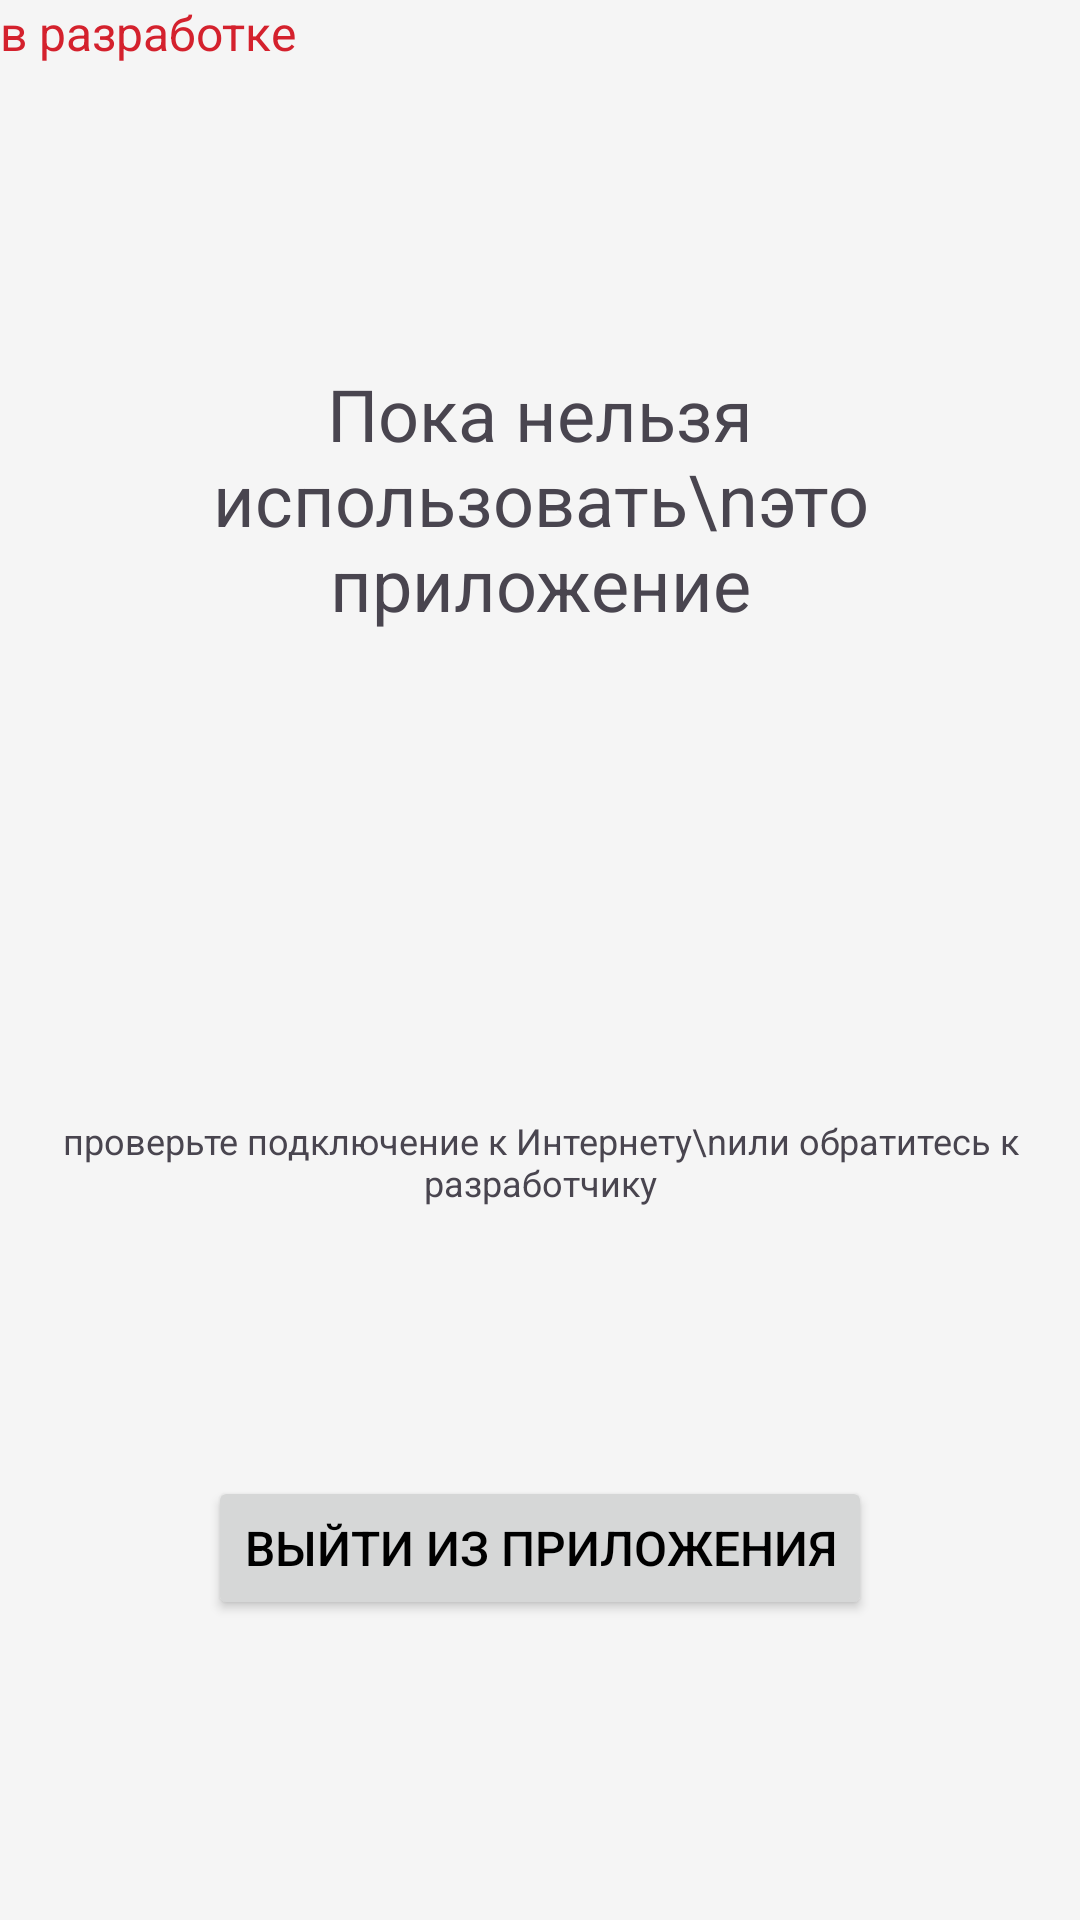

Write the Android layout XML for this screen, with the resource values it uses.
<!-- AndroidManifest.xml: application theme Base.Theme.SamsungSchoolProject -->
<!-- res/layout/slideerror.xml -->
<androidx.constraintlayout.widget.ConstraintLayout xmlns:android="http://schemas.android.com/apk/res/android"
    xmlns:app="http://schemas.android.com/apk/res-auto"
    xmlns:tools="http://schemas.android.com/tools"
    android:layout_width="match_parent"
    android:layout_height="match_parent">

    <TextView
        android:id="@+id/textView2"
        style="@style/PrimaryText"
        android:layout_width="wrap_content"
        android:layout_height="wrap_content"
        android:layout_marginLeft="30dp"
        android:layout_marginTop="32dp"
        android:layout_marginRight="30dp"
        android:layout_marginBottom="64dp"
        android:text="Пока нельзя использовать\nэто приложение"
        android:textAlignment="center"
        app:layout_constraintBottom_toTopOf="@+id/textView3"
        app:layout_constraintEnd_toEndOf="parent"
        app:layout_constraintStart_toStartOf="parent"
        app:layout_constraintTop_toTopOf="parent" />

    <TextView
        android:id="@+id/textView3"
        style="@style/SecondaryText"
        android:layout_width="wrap_content"
        android:layout_height="wrap_content"
        android:layout_marginTop="8dp"
        android:text="проверьте подключение к Интернету\nили обратитесь к разработчику"
        android:textAlignment="center"
        app:layout_constraintBottom_toTopOf="@+id/button"
        app:layout_constraintEnd_toEndOf="parent"
        app:layout_constraintHorizontal_bias="0.489"
        app:layout_constraintStart_toStartOf="parent"
        app:layout_constraintTop_toBottomOf="@id/textView2" />

    <Button
        android:id="@+id/button"
        android:layout_width="wrap_content"
        android:layout_height="wrap_content"
        android:layout_marginBottom="100dp"
        android:text="Выйти из приложения"
        app:layout_constraintBottom_toBottomOf="parent"
        app:layout_constraintEnd_toEndOf="parent"
        app:layout_constraintStart_toStartOf="parent"
        android:onClick="closeApplication"/>

    <TextView
        android:id="@+id/textView5"
        android:layout_width="wrap_content"
        android:layout_height="wrap_content"
        android:text="в разработке"
        android:textColor="@color/startAlarmButtonColor"/>


</androidx.constraintlayout.widget.ConstraintLayout>
<!-- resources referenced by this layout -->
<resources>
  <color name="startAlarmButtonColor">#d4212d</color>
  <style name="PrimaryText">
          <item name="android:textSize">@dimen/primary_text_size</item> 
          
      </style>
  <style name="SecondaryText">
          <item name="android:textSize">@dimen/secondary_text_size</item> 
          
      </style>
  <style name="Base.Theme.SamsungSchoolProject" parent="Theme.Material3.Light.NoActionBar">
          <item name="android:textColorPrimary">@color/lightTextColor</item>
          <item name="android:textColorSecondary">@color/lightAdditionalButtonsColor</item>
          <item name="android:windowBackground">@color/lightThemeBackgroundColor</item>
          <item name="android:buttonTint">@color/lightAdditionalButtonsColor</item>
          <item name="android:statusBarColor">@color/lightThemeStatusBarColor</item>
          
          <item name="android:textSize">16sp</item>
      </style>
  <dimen name="primary_text_size">24sp</dimen>
  <dimen name="secondary_text_size">12sp</dimen>
  <color name="lightTextColor">#FF000000</color>
  <color name="lightAdditionalButtonsColor">#4B000000</color>
  <color name="lightThemeBackgroundColor">#F5F5F5</color>
  <color name="lightThemeStatusBarColor">#E5E7ED</color>
</resources>
